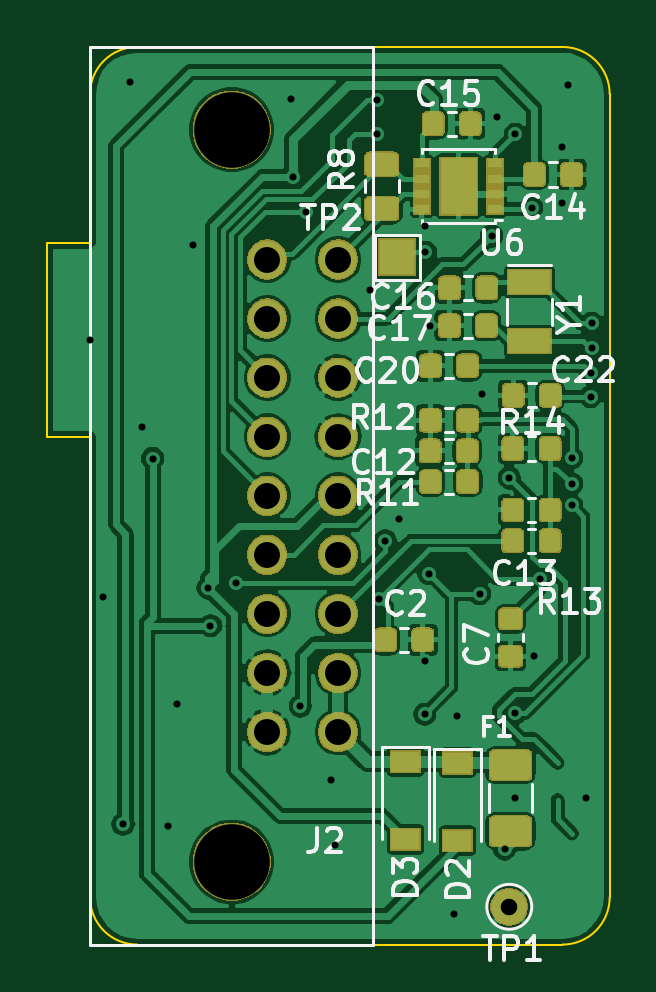
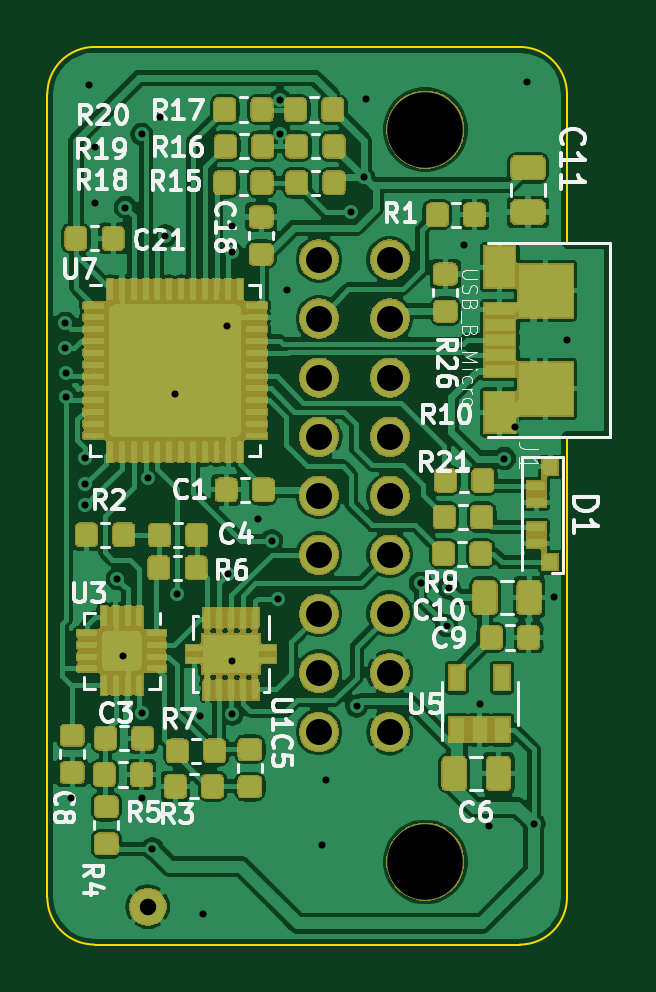
Circuit board: 11 layer files. Board 23.8 x 38.0 mm.
- bottom_copper: CruiseController-B_Cu.gbr (430732 bytes)
- bottom_mask: CruiseController-B_Mask.gbr (127723 bytes)
- paste: CruiseController-B_Paste.gbr (255008 bytes)
- bottom_silk: CruiseController-B_SilkS.gbr (34787 bytes)
- outline: CruiseController-Edge_Cuts.gbr (1187 bytes)
- top_copper: CruiseController-F_Cu.gbr (221016 bytes)
- top_mask: CruiseController-F_Mask.gbr (54478 bytes)
- paste: CruiseController-F_Paste.gbr (58875 bytes)
- top_silk: CruiseController-F_SilkS.gbr (20399 bytes)
- drill: CruiseController-NPTH.drl (317 bytes)
- drill: CruiseController-PTH.drl (1484 bytes)

=== bottom_copper: CruiseController-B_Cu.gbr (430732 bytes, source omitted) ===
=== bottom_mask: CruiseController-B_Mask.gbr (127723 bytes, source omitted) ===
=== paste: CruiseController-B_Paste.gbr (255008 bytes, source omitted) ===
=== bottom_silk: CruiseController-B_SilkS.gbr (34787 bytes, source omitted) ===
=== outline: CruiseController-Edge_Cuts.gbr ===
G04 #@! TF.GenerationSoftware,KiCad,Pcbnew,(5.1.4)-1*
G04 #@! TF.CreationDate,2019-12-23T16:34:00-07:00*
G04 #@! TF.ProjectId,CruiseController,43727569-7365-4436-9f6e-74726f6c6c65,rev?*
G04 #@! TF.SameCoordinates,Original*
G04 #@! TF.FileFunction,Profile,NP*
%FSLAX46Y46*%
G04 Gerber Fmt 4.6, Leading zero omitted, Abs format (unit mm)*
G04 Created by KiCad (PCBNEW (5.1.4)-1) date 2019-12-23 16:34:00*
%MOMM*%
%LPD*%
G04 APERTURE LIST*
%ADD10C,0.100000*%
G04 APERTURE END LIST*
D10*
X100000000Y-86500000D02*
X100000000Y-106000000D01*
X98200000Y-86500000D02*
X100000000Y-86500000D01*
X98200000Y-78300000D02*
X98200000Y-86500000D01*
X100000000Y-78300000D02*
X98200000Y-78300000D01*
X100000000Y-72000000D02*
X100000000Y-78300000D01*
X100000000Y-72000000D02*
G75*
G02X102000000Y-70000000I2000000J0D01*
G01*
X120000000Y-70000000D02*
G75*
G02X122000000Y-72000000I0J-2000000D01*
G01*
X122000000Y-106000000D02*
G75*
G02X120000000Y-108000000I-2000000J0D01*
G01*
X102000000Y-108000000D02*
G75*
G02X100000000Y-106000000I0J2000000D01*
G01*
X120000000Y-108000000D02*
X102000000Y-108000000D01*
X122000000Y-72000000D02*
X122000000Y-106000000D01*
X102000000Y-70000000D02*
X120000000Y-70000000D01*
M02*

=== top_copper: CruiseController-F_Cu.gbr (221016 bytes, source omitted) ===
=== top_mask: CruiseController-F_Mask.gbr (54478 bytes, source omitted) ===
=== paste: CruiseController-F_Paste.gbr (58875 bytes, source omitted) ===
=== top_silk: CruiseController-F_SilkS.gbr (20399 bytes, source omitted) ===
=== drill: CruiseController-NPTH.drl ===
M48
; DRILL file {KiCad (5.1.4)-1} date 23-Dec-19 4:34:01 PM
; FORMAT={-:-/ absolute / inch / decimal}
; #@! TF.CreationDate,2019-12-23T16:34:01-07:00
; #@! TF.GenerationSoftware,Kicad,Pcbnew,(5.1.4)-1
; #@! TF.FileFunction,NonPlated,1,2,NPTH
FMAT,2
INCH
T1C0.1260
%
G90
G05
T1
X4.1732Y-2.8937
X4.1732Y-4.1142
T0
M30

=== drill: CruiseController-PTH.drl ===
M48
; DRILL file {KiCad (5.1.4)-1} date 23-Dec-19 4:34:01 PM
; FORMAT={-:-/ absolute / inch / decimal}
; #@! TF.CreationDate,2019-12-23T16:34:01-07:00
; #@! TF.GenerationSoftware,Kicad,Pcbnew,(5.1.4)-1
; #@! TF.FileFunction,Plated,1,2,PTH
FMAT,2
INCH
T1C0.0118
T2C0.0276
T3C0.0433
%
G90
G05
T1
X3.937Y-3.2441
X3.9587Y-3.6732
X3.9921Y-4.0512
X4.0039Y-2.815
X4.0236Y-3.3898
X4.0413Y-3.4419
X4.0669Y-4.0551
X4.0827Y-3.8504
X4.1083Y-3.0866
X4.1339Y-3.6575
X4.1378Y-3.7205
X4.1811Y-3.6496
X4.2717Y-2.8425
X4.2756Y-2.9732
X4.2874Y-3.8543
X4.2968Y-3.0315
X4.3386Y-3.9783
X4.3445Y-4.0866
X4.4035Y-3.1614
X4.4154Y-2.8445
X4.4154Y-2.9016
X4.4193Y-3.6752
X4.4291Y-3.5787
X4.4528Y-3.5433
X4.4947Y-3.8681
X4.4961Y-3.0551
X4.4961Y-3.0984
X4.4961Y-3.7795
X4.502Y-3.6339
X4.5039Y-3.2205
X4.5433Y-4.2008
X4.5492Y-3.8711
X4.5866Y-3.6673
X4.5906Y-3.3346
X4.6063Y-3.0709
X4.6161Y-2.872
X4.628Y-4.0925
X4.6357Y-3.4742
X4.6457Y-2.9016
X4.6457Y-3.8661
X4.6457Y-4.0079
X4.6732Y-3.0236
X4.6772Y-3.7717
X4.6866Y-3.642
X4.7244Y-2.9232
X4.7244Y-3.0157
X4.7343Y-2.8189
X4.7398Y-3.4409
X4.7398Y-3.4843
X4.7398Y-3.5197
X4.7638Y-4.0079
X4.7717Y-3.2992
X4.7717Y-3.3386
X4.7732Y-3.2583
X4.7732Y-3.2165
T2
X4.6358Y-4.189
T3
X4.2323Y-3.1102
X4.2323Y-3.2087
X4.2323Y-3.3071
X4.2323Y-3.4055
X4.2323Y-3.5039
X4.2323Y-3.6024
X4.2323Y-3.7008
X4.2323Y-3.7992
X4.2323Y-3.8976
X4.3504Y-3.1102
X4.3504Y-3.2087
X4.3504Y-3.3071
X4.3504Y-3.4055
X4.3504Y-3.5039
X4.3504Y-3.6024
X4.3504Y-3.7008
X4.3504Y-3.7992
X4.3504Y-3.8976
T0
M30
